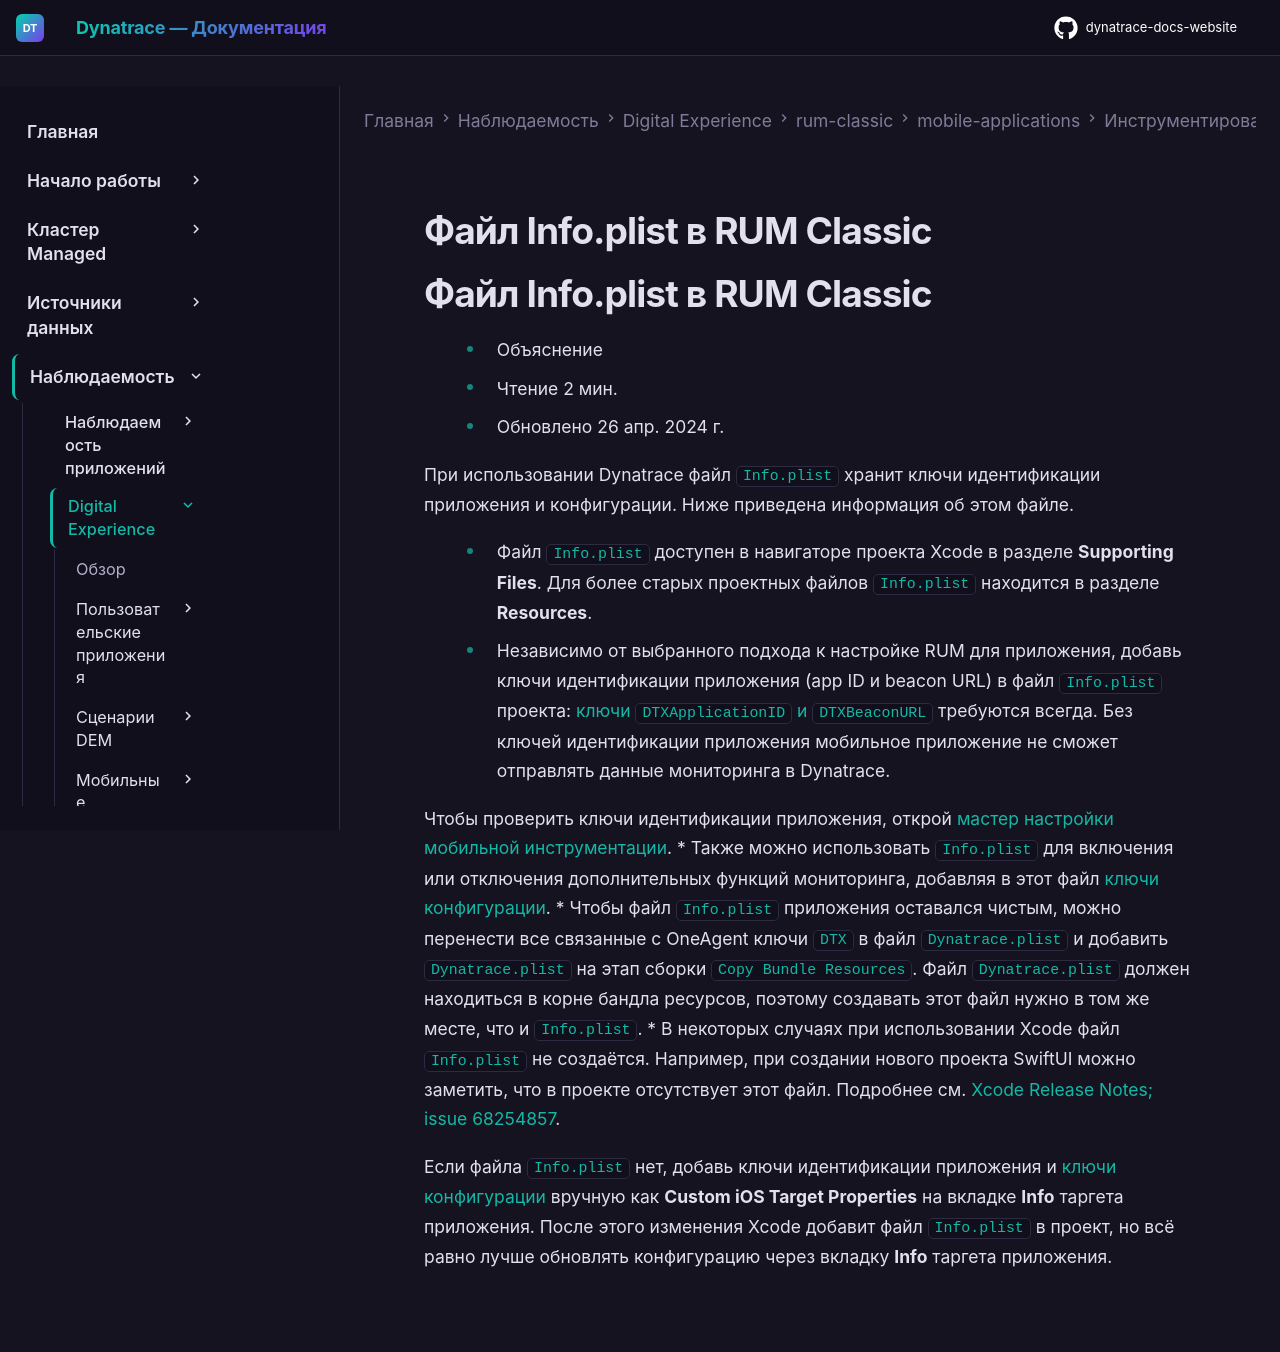

repository: Yerkebulan-Ardabayev/dynatrace-docs-website · page: managed-ru/observe/digital-experience/rum-classic/mobile-applications/instrument-ios-app/instrumentation/info-plist-file/index.html · generator: mkdocs

---
title: Файл Info.plist в RUM Classic
source: https://docs.dynatrace.com/managed/observe/digital-experience/rum-classic/mobile-applications/instrument-ios-app/instrumentation/info-plist-file
---

# Файл Info.plist в RUM Classic

# Файл Info.plist в RUM Classic

* Объяснение
* Чтение 2 мин.
* Обновлено 26 апр. 2024 г.

При использовании Dynatrace файл `Info.plist` хранит ключи идентификации приложения и конфигурации. Ниже приведена информация об этом файле.

* Файл `Info.plist` доступен в навигаторе проекта Xcode в разделе **Supporting Files**. Для более старых проектных файлов `Info.plist` находится в разделе **Resources**.
* Независимо от выбранного подхода к настройке RUM для приложения, добавь ключи идентификации приложения (app ID и beacon URL) в файл `Info.plist` проекта: [ключи `DTXApplicationID` и `DTXBeaconURL`](/managed/observe/digital-experience/rum-classic/mobile-applications/instrument-ios-app/customization/ios-configuration-keys#general "With configuration keys, you can fine-tune the auto-instrumentation of your iOS apps.") требуются всегда. Без ключей идентификации приложения мобильное приложение не сможет отправлять данные мониторинга в Dynatrace.

  Чтобы проверить ключи идентификации приложения, открой [мастер настройки мобильной инструментации](/managed/observe/digital-experience/rum-classic/mobile-applications/instrument-ios-app/instrumentation/dynatrace-auto-instrumentation-for-ios#instrumentation-wizard "Set up user experience monitoring for iOS apps within Dynatrace.").
* Также можно использовать `Info.plist` для включения или отключения дополнительных функций мониторинга, добавляя в этот файл [ключи конфигурации](/managed/observe/digital-experience/rum-classic/mobile-applications/instrument-ios-app/customization/ios-configuration-keys "With configuration keys, you can fine-tune the auto-instrumentation of your iOS apps.").
* Чтобы файл `Info.plist` приложения оставался чистым, можно перенести все связанные с OneAgent ключи `DTX` в файл `Dynatrace.plist` и добавить `Dynatrace.plist` на этап сборки `Copy Bundle Resources`. Файл `Dynatrace.plist` должен находиться в корне бандла ресурсов, поэтому создавать этот файл нужно в том же месте, что и `Info.plist`.
* В некоторых случаях при использовании Xcode файл `Info.plist` не создаётся. Например, при создании нового проекта SwiftUI можно заметить, что в проекте отсутствует этот файл. Подробнее см. [Xcode Release Notes; issue 68254857](https://developer.apple.com/documentation/xcode-release-notes/xcode-13-release-notes#Templates).

  Если файла `Info.plist` нет, добавь ключи идентификации приложения и [ключи конфигурации](/managed/observe/digital-experience/rum-classic/mobile-applications/instrument-ios-app/customization/ios-configuration-keys "With configuration keys, you can fine-tune the auto-instrumentation of your iOS apps.") вручную как **Custom iOS Target Properties** на вкладке **Info** таргета приложения. После этого изменения Xcode добавит файл `Info.plist` в проект, но всё равно лучше обновлять конфигурацию через вкладку **Info** таргета приложения.
